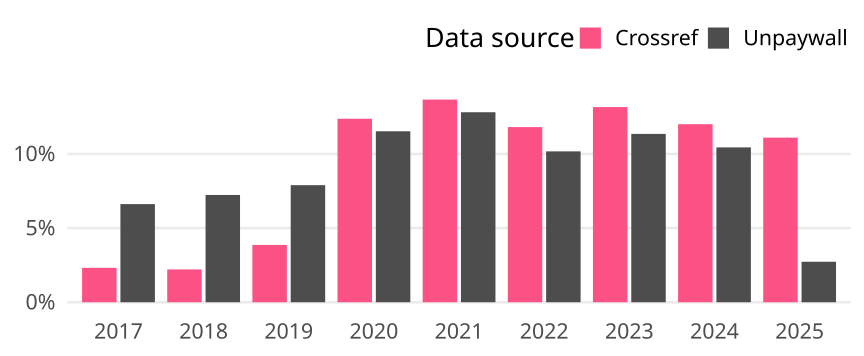

The file beside this chart, header and first rows:
cr_year, cat, article_total, name, oa_articles, oa_share
2017, Global, 17451, Crossref, 405, 0.02321
2017, Global, 17451, Unpaywall, 1155, 0.06619
2018, Global, 17042, Crossref, 377, 0.02212
2018, Global, 17042, Unpaywall, 1233, 0.07235
2019, Global, 17959, Crossref, 694, 0.03864
2019, Global, 17959, Unpaywall, 1418, 0.07896
2020, Global, 17988, Crossref, 2226, 0.1237
2020, Global, 17988, Unpaywall, 2074, 0.1153
2021, Global, 17107, Crossref, 2338, 0.1367
2021, Global, 17107, Unpaywall, 2192, 0.1281
2022, Global, 16001, Crossref, 1890, 0.1181
2022, Global, 16001, Unpaywall, 1628, 0.1017
2023, Global, 14094, Crossref, 1855, 0.1316
2023, Global, 14094, Unpaywall, 1600, 0.1135
2024, Global, 14756, Crossref, 1772, 0.1201
2024, Global, 14756, Unpaywall, 1541, 0.1044
2025, Global, 4504, Crossref, 500, 0.111
2025, Global, 4504, Unpaywall, 123, 0.02731
